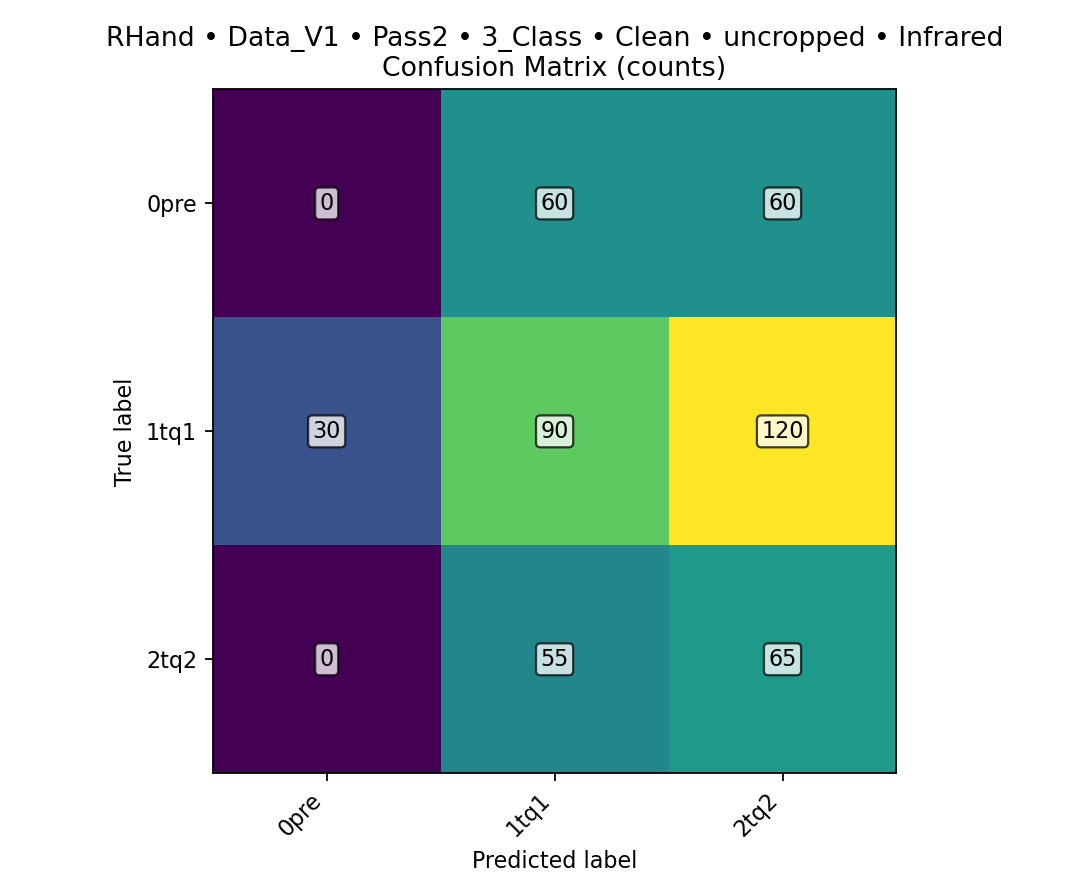

Values plotted in this chart, from the file beside it:
class, TPR, FPR, PPV, ACC, total_images, TP, FN, FP, TN
0pre, 0, 0.08333, 0, 0.6875, 480, 0, 120, 30, 330
1tq1, 0.375, 0.4792, 0.439, 0.4479, 480, 90, 150, 115, 125
2tq2, 0.5417, 0.5, 0.2653, 0.5104, 480, 65, 55, 180, 180
overall, , , , 0.3229, 480, 155, 325, , 
